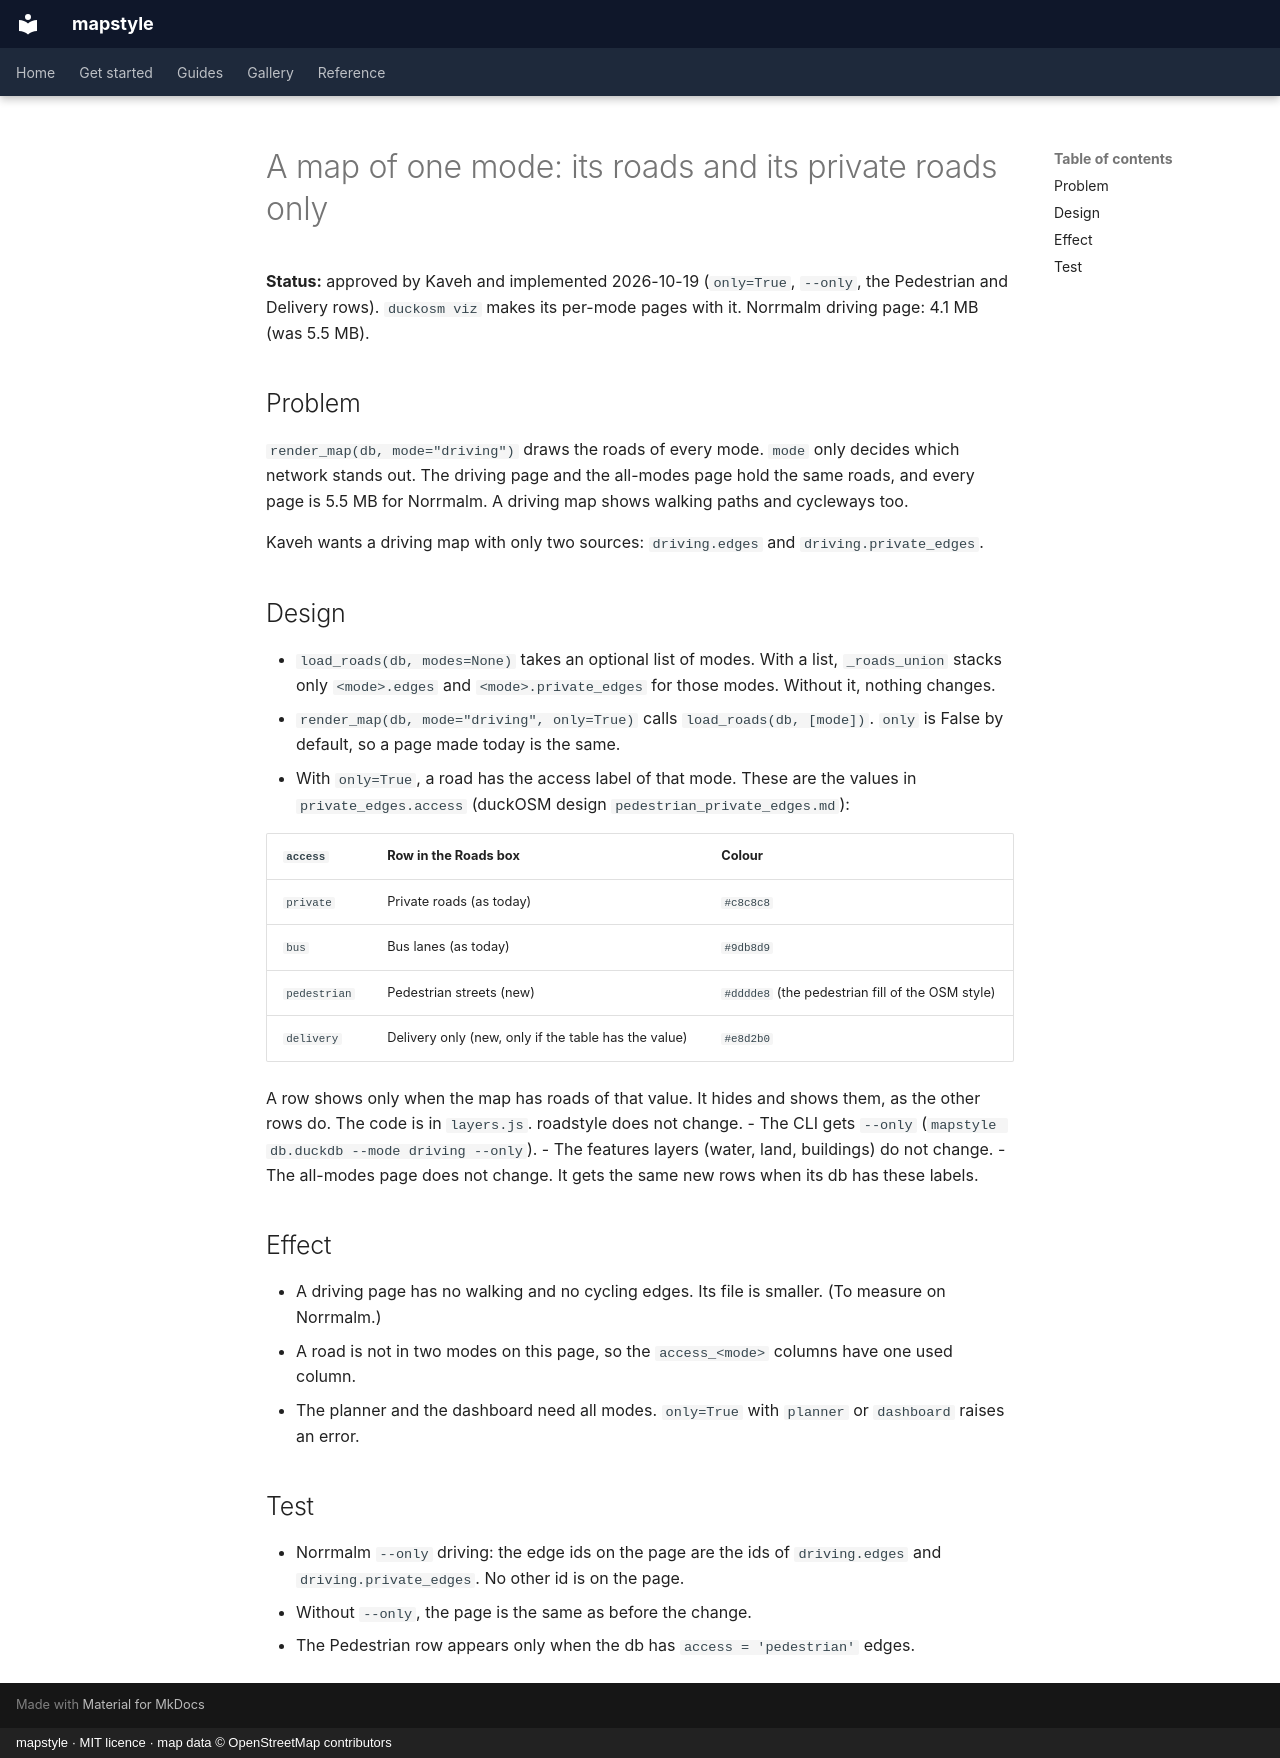

repository: Khoshkhah/mapstyle · page: design/one_mode_map/index.html · generator: mkdocs · copyright: mapstyle · MIT licence · map data © OpenStreetMap contributors

# A map of one mode: its roads and its private roads only

**Status:** approved by Kaveh and implemented 2026-10-19 (`only=True`, `--only`, the Pedestrian and Delivery rows). `duckosm viz` makes its per-mode pages with it. Norrmalm driving page: 4.1 MB (was 5.5 MB).

## Problem

`render_map(db, mode="driving")` draws the roads of every mode. `mode` only decides which network
stands out. The driving page and the all-modes page hold the same roads, and every page is 5.5 MB
for Norrmalm. A driving map shows walking paths and cycleways too.

Kaveh wants a driving map with only two sources: `driving.edges` and `driving.private_edges`.

## Design

- `load_roads(db, modes=None)` takes an optional list of modes. With a list, `_roads_union` stacks
  only `<mode>.edges` and `<mode>.private_edges` for those modes. Without it, nothing changes.
- `render_map(db, mode="driving", only=True)` calls `load_roads(db, [mode])`. `only` is False by
  default, so a page made today is the same.
- With `only=True`, a road has the access label of that mode. These are the values in
  `private_edges.access` (duckOSM design `pedestrian_private_edges.md`):

  | `access` | Row in the Roads box | Colour |
  |---|---|---|
  | `private` | Private roads (as today) | `#c8c8c8` |
  | `bus` | Bus lanes (as today) | `#9db8d9` |
  | `pedestrian` | Pedestrian streets (new) | `#dddde8` (the pedestrian fill of the OSM style) |
  | `delivery` | Delivery only (new, only if the table has the value) | `#e8d2b0` |

  A row shows only when the map has roads of that value. It hides and shows them, as the other
  rows do. The code is in `layers.js`. roadstyle does not change.
- The CLI gets `--only` (`mapstyle db.duckdb --mode driving --only`).
- The features layers (water, land, buildings) do not change.
- The all-modes page does not change. It gets the same new rows when its db has these labels.

## Effect

- A driving page has no walking and no cycling edges. Its file is smaller. (To measure on Norrmalm.)
- A road is not in two modes on this page, so the `access_<mode>` columns have one used column.
- The planner and the dashboard need all modes. `only=True` with `planner` or `dashboard` raises an
  error.

## Test

- Norrmalm `--only` driving: the edge ids on the page are the ids of `driving.edges` and
  `driving.private_edges`. No other id is on the page.
- Without `--only`, the page is the same as before the change.
- The Pedestrian row appears only when the db has `access = 'pedestrian'` edges.
